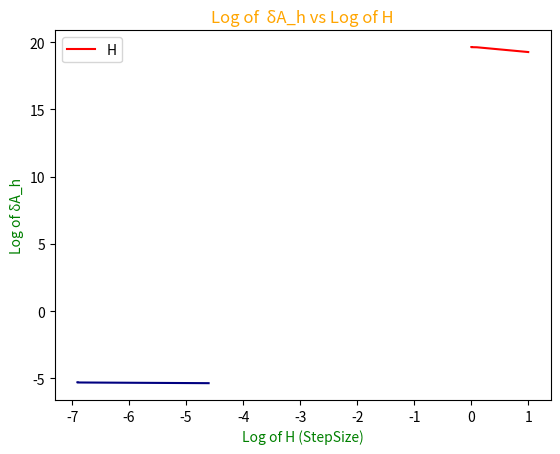

Recreate this plot in Python.
# [redacted]
# [redacted]
# [redacted]
#SIMPSONS RULE
print("PRACTICAL EXAM MATHEMATICAL PHYSICS-II")
import numpy as np
import pandas as pd
import matplotlib.pyplot as plt
def sim(f,a,b,n):          #Function to evaluate the value of integral
    h2 = ( b - a )/ (2*n)  # Step size, we have divided the integral to 2n equal steps  
    sum = 0
    s=f(a)+f(b)            # Computing sum of first and last terms in above formula 
    for i in range(1,2*n):
         S_1=f(a+i*h2)      #x1---> a+h , x2----> a+2h and so on
         #Value of f(x) at the nodal points
         
         if (i%2==0):          #if it gives the remainder 0 then use this sum 
          sum = sum + 2 * S_1  #At Even Nodes 
         elif (i%2==1):        #else use the this one
          sum = sum + 4 * S_1  #At Odd Nodes
        
         I_1=h2/3*(s+sum) #The final integral which is to be evaluated 
         # I≈ h/2*[f(x0 = a) + f(xn = b) + 2[f(x1) + f(x2) + ... + f(xn−1)]]
    return(I_1)
def f(y): #Defining the function to be used for evaluation
    x=(25-y**2)**(1/2)
    return x
a =0 #Assigning the lower limit  
b = 5 #Assigning the upper limit
n = int(2.5)
n1 = int(25)
n2 = int(250)
n3 = int(2500)
n4 = int(25000)
print()
#integrals with F,UL,LL,ND
A0=sim(f, a, b, n)  #different values of nodal points/stepsize
A1=sim(f, a, b, n1)
A2=sim(f,a,b,n2)
A3=sim(f, a, b, n3)
A4=sim(f,a,b,n4)
A_ana = 19.63  #  Analytical Value of the integral
A_list = [A0,A1,A2,A3,A4]
h_list = [1,0.1,0.01,0.001,0.001]
delA_list = [A0-A_ana,A1-A_ana,A2-A_ana,A3-A_ana,A4-A_ana]
logh = np.log(h_list)
logdelA=np.log(delA_list)
for i in range(len(h_list)):
    data={"H":h_list,"A_h":A_list,"delA":delA_list}   
df=pd.DataFrame(data)
print(df)
print()
plt.plot(h_list,A_list,c = "red")
plt.xlabel("H (StepSize)",fontweight = 20,c = "deeppink")
plt.ylabel("A_h",fontweight = 20,c = "deeppink")
plt.title("A_h vs H",fontweight = 30,c = "Blue")
plt.legend("H")
plt.grid()
plt.show()
plt.xlabel("Log of H (StepSize)",fontweight = 20,c = "Green")
plt.ylabel("Log of δA_h",fontweight = 20,c = "Green")
plt.title("Log of  δA_h vs Log of H",fontweight = 50,c = "Orange")
plt.grid()
plt.plot(logh,logdelA,c = "navy")
plt.legend("H")
plt.show()
from scipy.stats import linregress    #Calculated slope using Scipy library
print(linregress(h_list, A_list))
print()